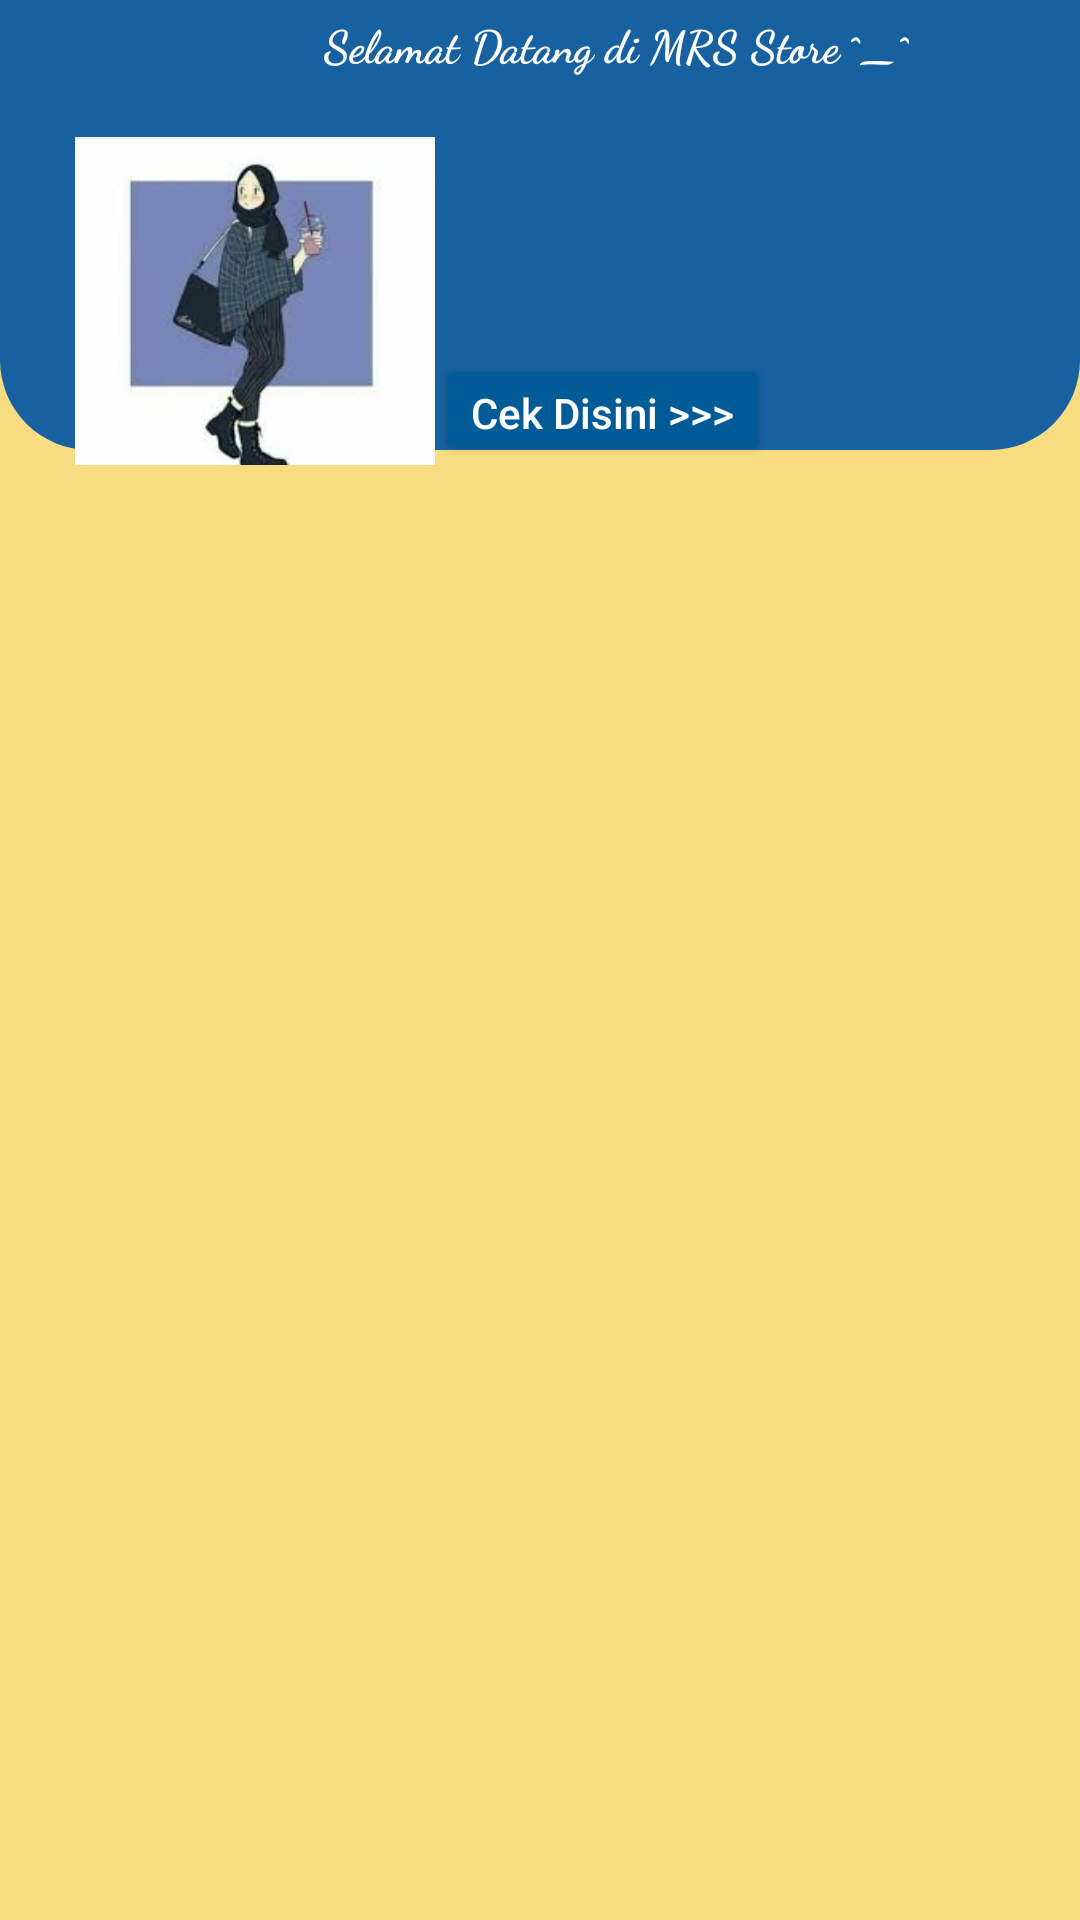

Layout XML and referenced resources for this Android screen:
<!-- AndroidManifest.xml: application theme Theme.UAS201804008 -->
<!-- res/layout/activity_main.xml -->
<?xml version="1.0" encoding="utf-8"?>
<ScrollView xmlns:android="http://schemas.android.com/apk/res/android"
    xmlns:app="http://schemas.android.com/apk/res-auto"
    xmlns:tools="http://schemas.android.com/tools"
    android:layout_width="match_parent"
    android:layout_height="match_parent"
    tools:context=".MainActivity"
    android:background="@color/yellow"
    android:orientation="vertical">
    <RelativeLayout
        android:layout_width="match_parent"
        android:layout_height="wrap_content"
        android:focusableInTouchMode="true">
        <LinearLayout
            android:layout_width="match_parent"
            android:layout_height="150dp"
            android:background="@drawable/header">
            <TextView
                android:layout_width="wrap_content"
                android:layout_height="wrap_content"
                android:layout_marginLeft="108dp"
                android:layout_marginTop="4dp"
                android:text="Selamat Datang di MRS Store ^_^"
                android:fontFamily="cursive"
                android:textStyle="bold"
                android:textColor="@color/white"
                android:textSize="15dp" />
        </LinearLayout>

        <LinearLayout
            android:padding="10dp"
            android:layout_width="match_parent"
            android:layout_height="130dp"
            android:background="@drawable/bg_header"
            android:layout_marginTop="35dp"
            android:layout_marginRight="15dp"
            android:layout_marginLeft="15dp"
            android:layout_marginBottom="5dp">
            <ImageView
                android:adjustViewBounds="true"
                android:cropToPadding="false"
                android:layout_width="120dp"
                android:layout_height="120dp"
                android:src="@drawable/baju1"
                android:id="@+id/banner"/>
            <LinearLayout
                android:layout_width="match_parent"
                android:layout_height="wrap_content"
                android:orientation="vertical"
                >
                <TextView
                    android:layout_width="match_parent"
                    android:layout_height="wrap_content"
                    android:text="Spesial hari ini !!!"
                    android:fontFamily="cursive"
                    android:textStyle="bold"
                    android:textColor="@color/blue"
                    android:textSize="15dp"/>
                <TextView
                    android:layout_width="match_parent"
                    android:layout_height="wrap_content"
                    android:text="Banyak Diskon untuk kamu !!!"
                    android:fontFamily="cursive"
                    android:textStyle="bold"
                    android:textColor="@color/blue"
                    android:layout_marginTop="5dp"
                    android:textSize="18dp"/>
                <Button
                    android:id="@+id/btn_cek"
                    android:layout_width="wrap_content"
                    android:layout_height="wrap_content"
                    android:text="Cek Disini >>>"
                    android:textAllCaps="false"
                    android:textColor="@color/white"
                    android:backgroundTint="@color/blue2"
                    />
            </LinearLayout>
        </LinearLayout>

        <androidx.recyclerview.widget.RecyclerView
            android:layout_width="match_parent"
            android:layout_height="wrap_content"
            android:scrollbars="vertical"
            android:id="@+id/rv_prdk"
            android:layout_marginTop="190dp"/>

    </RelativeLayout>
</ScrollView>
<!-- resources referenced by this layout -->
<resources>
  <color name="blue">#1761a0</color>
  <color name="blue2">#005B96</color>
  <color name="white">#FFFFFFFF</color>
  <color name="yellow">#f8dc81</color>
  <!-- drawable baju1: jpg bitmap (drawable, 4931 bytes) -->
  <!-- drawable header (drawable) -->
  <?xml version="1.0" encoding="utf-8"?>
  <shape android:shape="rectangle" xmlns:android="http://schemas.android.com/apk/res/android">
      <solid android:color="@color/blue"/>
      <corners android:bottomLeftRadius="30dp" android:bottomRightRadius="30dp"/>
  </shape>
  <style name="Theme.UAS201804008" parent="Theme.AppCompat.Light.NoActionBar">
          
          <item name="colorPrimary">@color/purple_500</item>
          <item name="colorPrimaryVariant">@color/purple_700</item>
          <item name="colorOnPrimary">@color/white</item>
          
          <item name="colorSecondary">@color/teal_200</item>
          <item name="colorSecondaryVariant">@color/teal_700</item>
          <item name="colorOnSecondary">@color/black</item>
          
          <item name="android:statusBarColor" tools:targetApi="l">?attr/colorPrimaryVariant</item>
          
      </style>
  <color name="purple_500">#005B96</color>
  <color name="purple_700">#1761a0</color>
  <color name="teal_200">#FF03DAC5</color>
  <color name="teal_700">#FF018786</color>
  <color name="black">#FF000000</color>
</resources>
